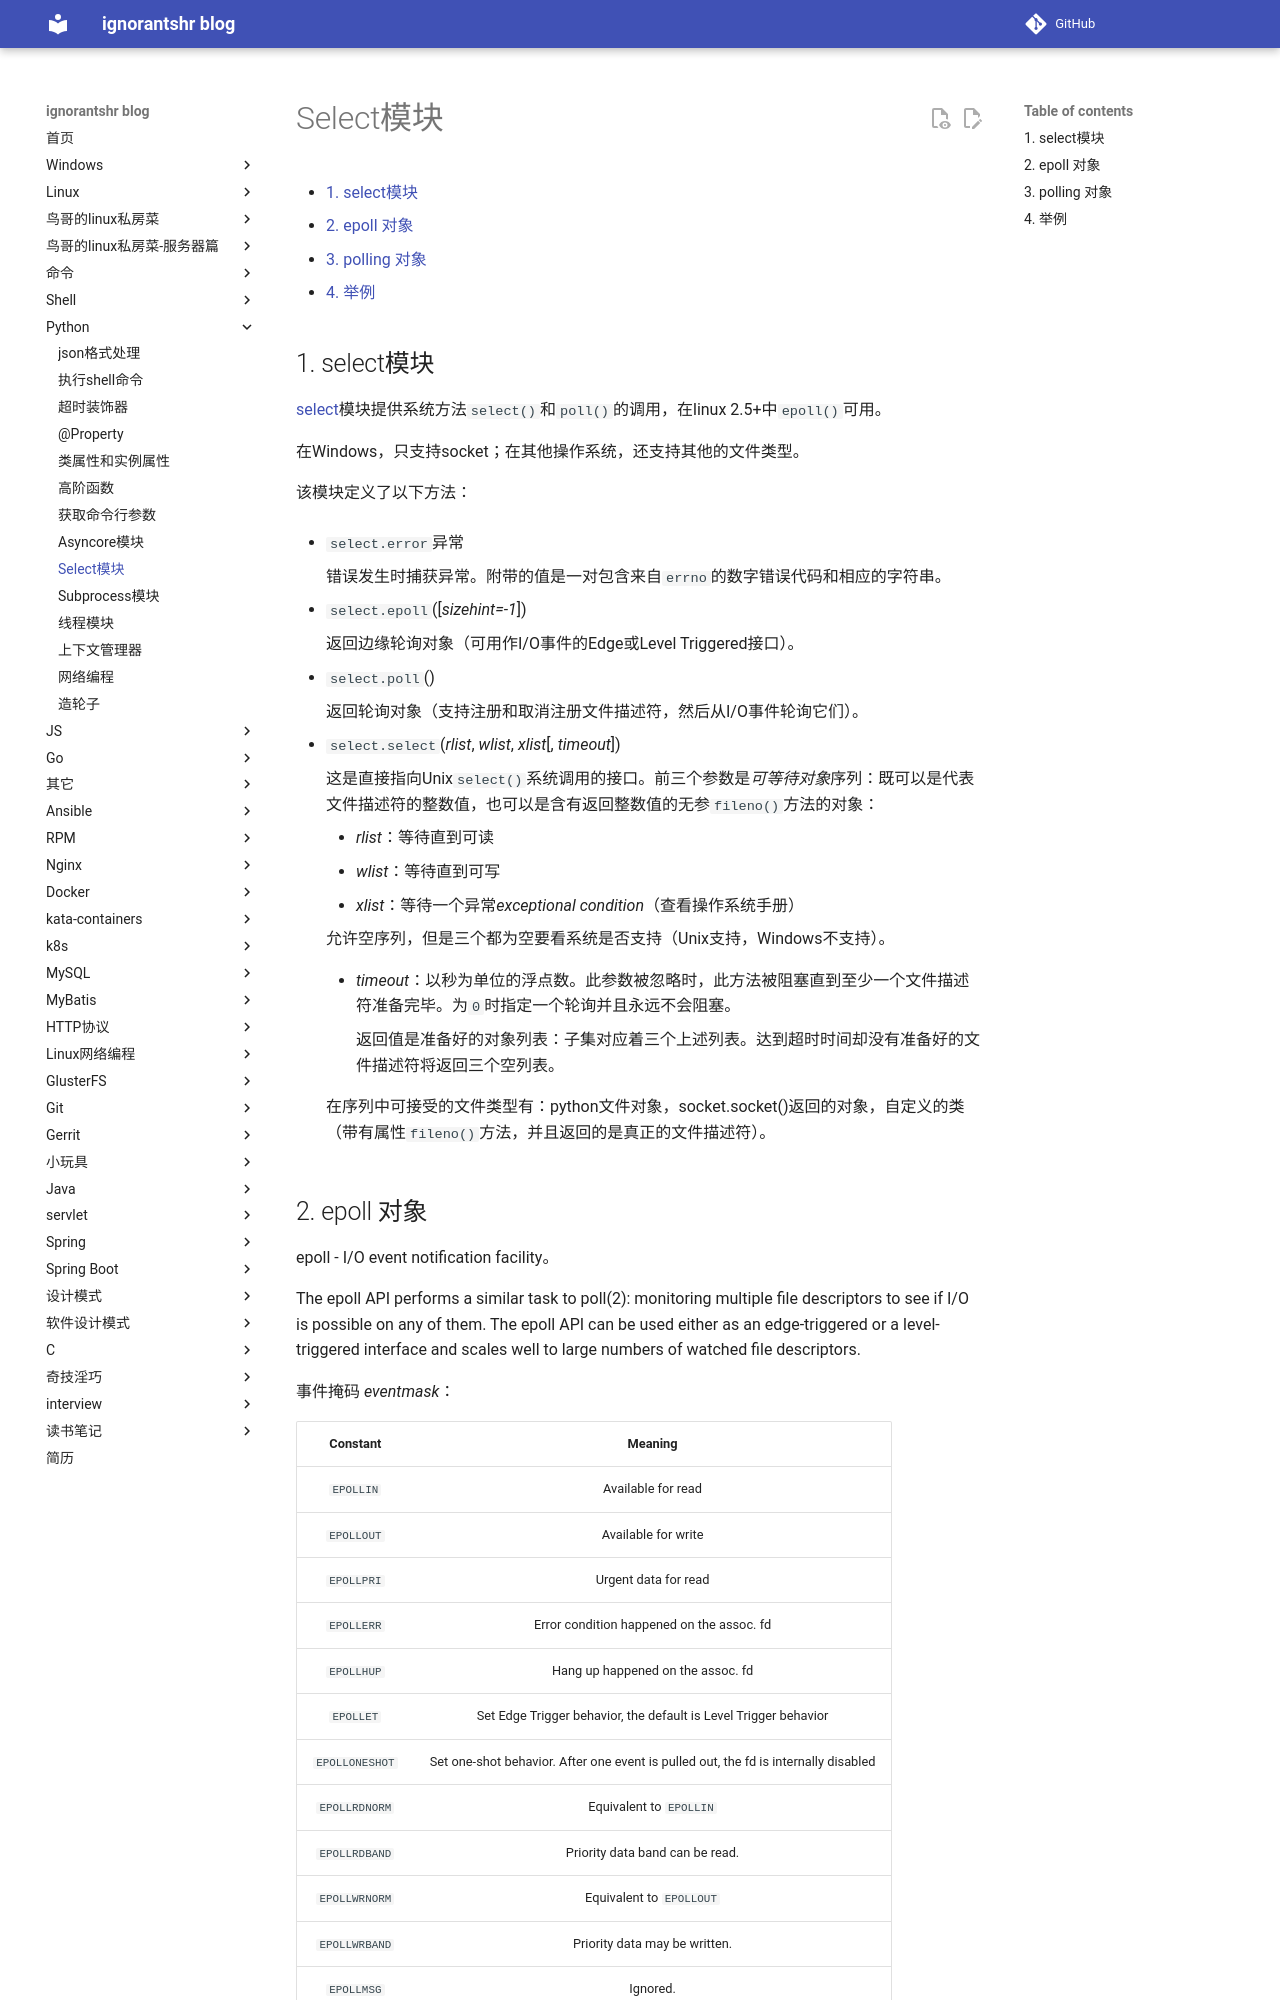

repository: ignorantshr/person-blog · page: python/select模块/index.html · generator: mkdocs

[TOC]

## select模块

[select](https://docs.python.org/2.7/library/select.html?#module-select)模块提供系统方法`select()`和`poll()`的调用，在linux 2.5+中`epoll()`可用。

在Windows，只支持socket；在其他操作系统，还支持其他的文件类型。

该模块定义了以下方法：

- `select.error`异常

    错误发生时捕获异常。附带的值是一对包含来自`errno`的数字错误代码和相应的字符串。

- `select.epoll`([*sizehint=-1*])

    返回边缘轮询对象（可用作I/O事件的Edge或Level Triggered接口）。

- `select.poll`()

    返回轮询对象（支持注册和取消注册文件描述符，然后从I/O事件轮询它们）。

- `select.select`(*rlist*, *wlist*, *xlist*[, *timeout*])

    这是直接指向Unix`select()`系统调用的接口。前三个参数是*可等待对象*序列：既可以是代表文件描述符的整数值，也可以是含有返回整数值的无参`fileno()`方法的对象：

    - *rlist*：等待直到可读
    - *wlist*：等待直到可写
    - *xlist*：等待一个异常*exceptional condition*（查看操作系统手册）

    允许空序列，但是三个都为空要看系统是否支持（Unix支持，Windows不支持）。

    - *timeout*：以秒为单位的浮点数。此参数被忽略时，此方法被阻塞直到至少一个文件描述符准备完毕。为`0`时指定一个轮询并且永远不会阻塞。

        返回值是准备好的对象列表：子集对应着三个上述列表。达到超时时间却没有准备好的文件描述符将返回三个空列表。

    在序列中可接受的文件类型有：python文件对象，socket.socket()返回的对象，自定义的类（带有属性`fileno()`方法，并且返回的是真正的文件描述符）。
